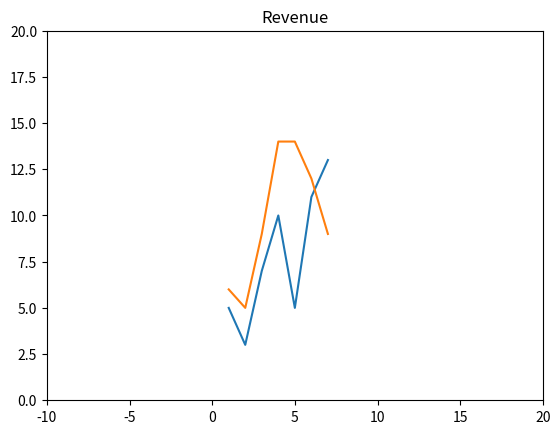

Source code (Python):
import matplotlib.pyplot as pt
x = [1,2,3,4,5,6,7]
y = [5,3,7,10,5,11,13]
z = [1,2,3,4,5,6,7]
a = [6,5,9,14,14,12,9]
pt.plot(x,y,z,a)
pt.title("Revenue")
pt.xlim(-10,20)
pt.ylim(0,20)
pt.show()
